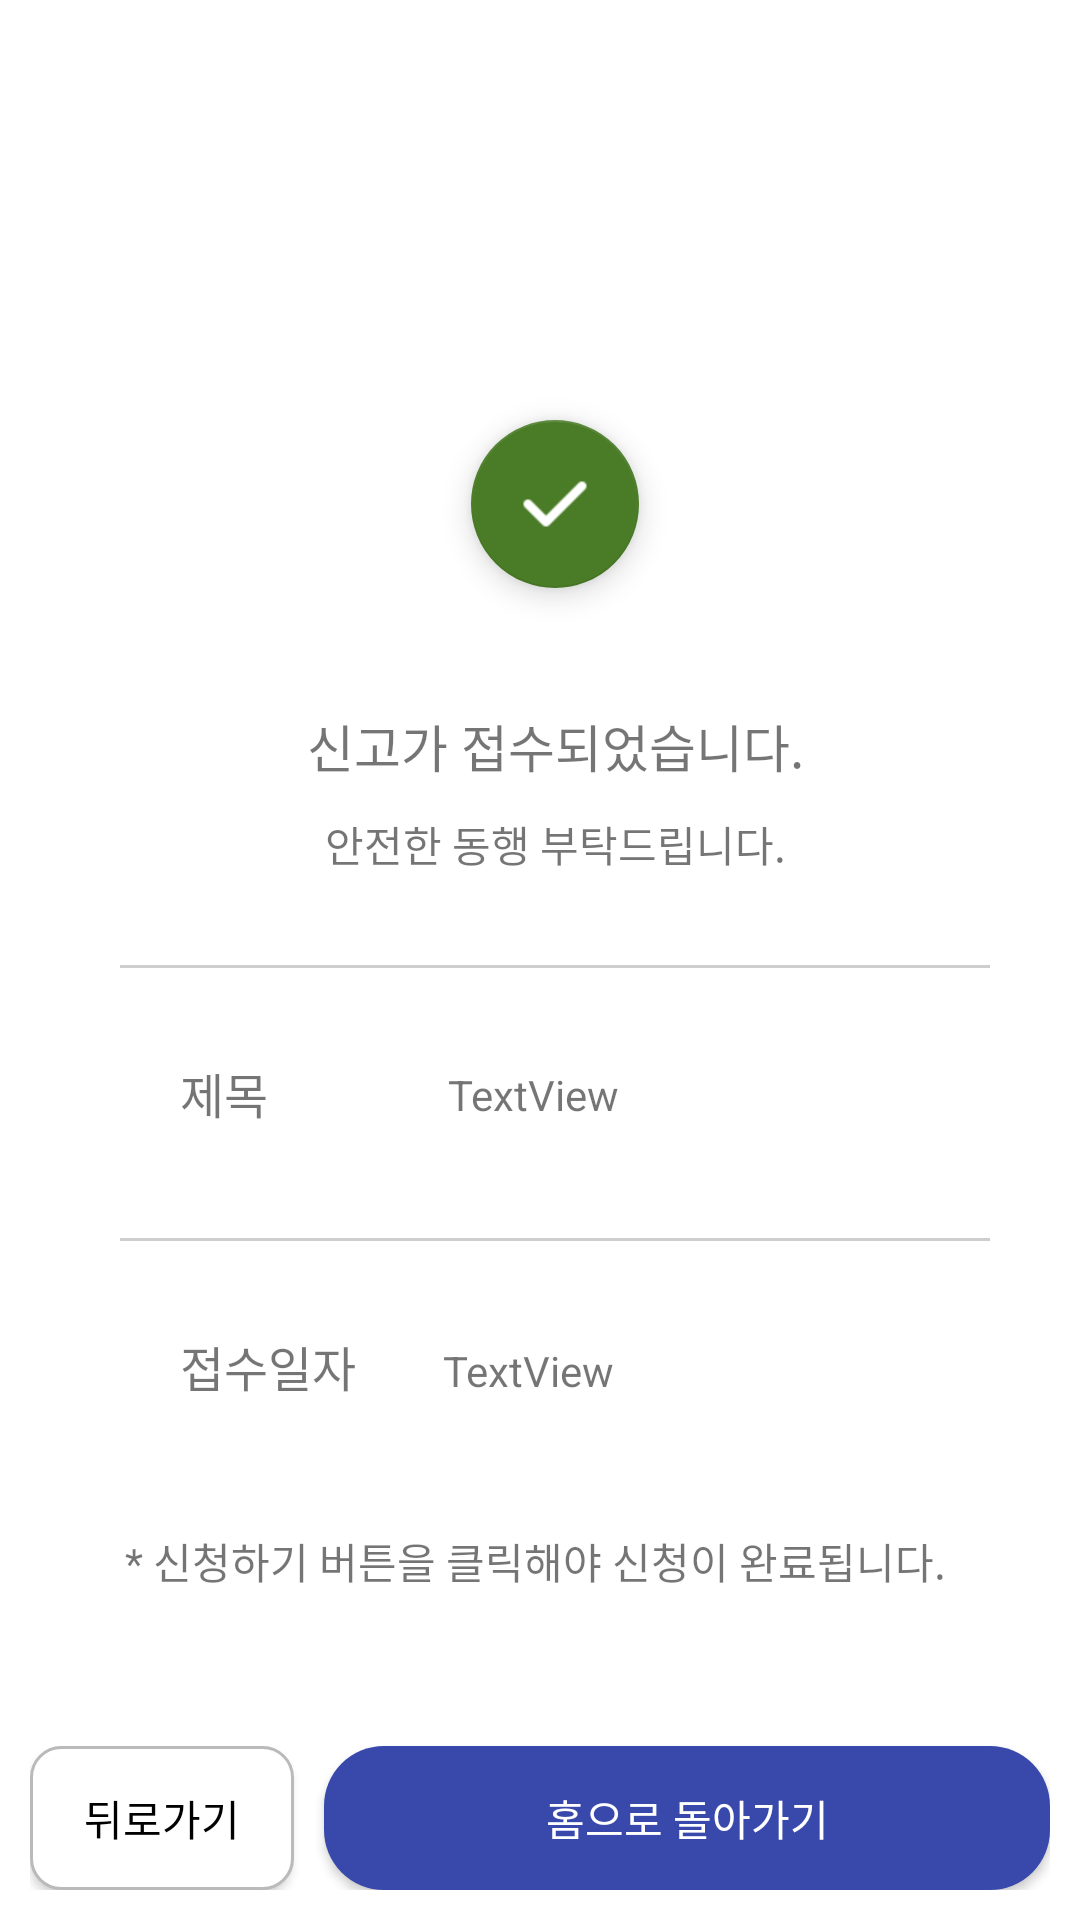

Reconstruct the res/layout file that produces this screen, plus the resources it refers to.
<!-- AndroidManifest.xml: application theme Theme.HT -->
<!-- res/layout/fragment_complete_sue.xml -->
<?xml version="1.0" encoding="utf-8"?>
<FrameLayout xmlns:android="http://schemas.android.com/apk/res/android"
    xmlns:app="http://schemas.android.com/apk/res-auto"
    xmlns:tools="http://schemas.android.com/tools"
    android:layout_width="match_parent"
    android:layout_height="match_parent"
    android:background="#FFF6F6F6"
    tools:context=".ReservationFragment">

    <FrameLayout
        android:layout_width="match_parent"
        android:layout_height="match_parent">

        <LinearLayout
            android:layout_width="match_parent"
            android:layout_height="match_parent"
            android:background="#FFFFFF"
            android:orientation="vertical">

            <LinearLayout
                android:layout_width="match_parent"
                android:layout_height="400dp"
                android:layout_marginLeft="40dp"
                android:layout_marginTop="100dp"
                android:layout_marginRight="30dp"
                android:background="@drawable/bold4"
                android:orientation="vertical">

                <LinearLayout
                    android:layout_width="match_parent"
                    android:layout_height="wrap_content"
                    android:orientation="vertical">

                    <com.google.android.material.floatingactionbutton.FloatingActionButton
                        android:id="@+id/floatingActionButton2"
                        android:layout_width="match_parent"
                        android:layout_height="wrap_content"
                        android:layout_gravity="center"
                        android:layout_marginLeft="50dp"
                        android:layout_marginTop="40dp"
                        android:layout_marginRight="50dp"
                        android:layout_marginBottom="30dp"
                        android:clickable="true"
                        android:src="@drawable/checkmark"
                        app:backgroundTint="#FF4A7C27" />

                    <TextView
                        android:id="@+id/textView5"
                        android:layout_width="match_parent"
                        android:layout_height="wrap_content"
                        android:layout_marginTop="10dp"
                        android:gravity="center_horizontal"
                        android:text="신고가 접수되었습니다."
                        android:textSize="17sp" />

                    <TextView
                        android:id="@+id/textView6"
                        android:layout_width="match_parent"
                        android:layout_height="wrap_content"
                        android:layout_marginTop="10dp"
                        android:layout_marginBottom="20dp"
                        android:gravity="center_horizontal"
                        android:text="안전한 동행 부탁드립니다." />
                </LinearLayout>

                <View
                    android:layout_width="match_parent"
                    android:layout_height="1dp"
                    android:layout_below="@+id/name_text"
                    android:layout_marginTop="10dp"
                    android:background="#CFCECE" />

                <LinearLayout
                    android:layout_width="match_parent"
                    android:layout_height="65dp"
                    android:layout_marginTop="10dp"
                    android:orientation="horizontal">

                    <TextView
                        android:id="@+id/rDay2"
                        android:layout_width="wrap_content"
                        android:layout_height="wrap_content"
                        android:layout_marginLeft="20dp"
                        android:layout_marginTop="20dp"
                        android:text="제목"
                        android:textSize="16sp" />


                    <TextView
                        android:id="@+id/titleOutput"
                        android:layout_width="wrap_content"
                        android:layout_height="wrap_content"
                        android:layout_marginLeft="60dp"
                        android:layout_marginTop="19dp"
                        android:text="TextView" />
                </LinearLayout>

                <View
                    android:layout_width="match_parent"
                    android:layout_height="1dp"
                    android:layout_below="@+id/name_text"
                    android:layout_marginTop="15dp"
                    android:background="#CFCECE" />


                <LinearLayout
                    android:layout_width="match_parent"
                    android:layout_height="65dp"
                    android:layout_marginTop="10dp"
                    android:orientation="horizontal">

                    <TextView
                        android:id="@+id/rTime2"
                        android:layout_width="wrap_content"
                        android:layout_height="wrap_content"
                        android:layout_marginLeft="20dp"
                        android:layout_marginTop="20dp"
                        android:text="접수일자"
                        android:textSize="16sp" />

                    <TextView
                        android:id="@+id/sueDayOutput"
                        android:layout_width="wrap_content"
                        android:layout_height="wrap_content"
                        android:layout_marginLeft="29dp"
                        android:layout_marginTop="20dp"
                        android:text="TextView" />
                </LinearLayout>

            </LinearLayout>

            <LinearLayout
                android:layout_width="match_parent"
                android:layout_height="match_parent"
                android:orientation="vertical">

                <TextView
                    android:id="@+id/textView37"
                    android:layout_width="match_parent"
                    android:layout_height="wrap_content"
                    android:layout_marginTop="10dp"
                    android:gravity="center"
                    android:text="* 신청하기 버튼을 클릭해야 신청이 완료됩니다. " />

                <LinearLayout
                    android:layout_width="match_parent"
                    android:layout_height="match_parent"
                    android:orientation="horizontal"
                    android:paddingLeft="10dp"
                    android:paddingRight="10dp"
                    android:paddingBottom="10dp">

                    <Button
                        android:id="@+id/backButton5"
                        android:layout_width="wrap_content"
                        android:layout_height="wrap_content"
                        android:layout_gravity="bottom"
                        android:layout_marginRight="10dp"
                        android:background="@drawable/bold"
                        android:text="뒤로가기"
                        android:textColor="#000000" />

                    <Button
                        android:id="@+id/homeButton"
                        android:layout_width="match_parent"
                        android:layout_height="wrap_content"
                        android:layout_gravity="bottom"
                        android:layout_weight="1"
                        android:background="@drawable/pinkbutton"
                        android:text="홈으로 돌아가기"
                        android:textColor="#FFFFFF" />
                </LinearLayout>
            </LinearLayout>

        </LinearLayout>

    </FrameLayout>

    <androidx.constraintlayout.widget.ConstraintLayout
        android:layout_width="match_parent"
        android:layout_height="match_parent">

    </androidx.constraintlayout.widget.ConstraintLayout>
</FrameLayout>
<!-- resources referenced by this layout -->
<resources>
  <!-- drawable bold (drawable) -->
  <?xml version="1.0" encoding="utf-8"?>
  <layer-list xmlns:android="http://schemas.android.com/apk/res/android">
  
      <item>
  
  
  
  
          <shape android:shape="rectangle">
              <corners android:bottomLeftRadius="10dp"
                  android:bottomRightRadius="10dp"
                  android:topLeftRadius="10dp"
                  android:topRightRadius="10dp"/>
  
              <stroke
                  android:width="1dp"
                  android:color="#BABABA"
                  />
              <solid
                  android:color="#ffffff"
                  />
          </shape>
  
      </item>
  
  </layer-list>
  <!-- drawable bold4 (drawable-v24) -->
  <?xml version="1.0" encoding="utf-8"?>
  <layer-list xmlns:android="http://schemas.android.com/apk/res/android">
  
      <item>
  
  
  
  
          <shape android:shape="rectangle">
              <corners android:bottomLeftRadius="15dp"
                  android:bottomRightRadius="15dp"
                  android:topLeftRadius="15dp"
                  android:topRightRadius="15dp"/>
  
  
              <solid
                  android:color="#ffffff"
                  />
          </shape>
  
      </item>
  
  </layer-list>
  <!-- drawable checkmark: png bitmap (drawable, 533 bytes) -->
  <!-- drawable pinkbutton (drawable) -->
  <?xml version="1.0" encoding="utf-8"?>
  <selector xmlns:android="http://schemas.android.com/apk/res/android">
  
      <item>
  
          <shape android:shape="rectangle">
              <corners
                  android:bottomLeftRadius="20dp"
                  android:bottomRightRadius="20dp"
                  android:topLeftRadius="20dp"
                  android:topRightRadius="20dp"
                  />
  
              <solid
                  android:color="#B6CF9B"
                  />
          </shape>
  
      </item>
  </selector>
  <style name="Theme.HT" parent="Theme.AppCompat.Light">
          
          <item name="colorPrimary">@color/purple_500</item>
          <item name="colorPrimaryVariant">@color/purple_700</item>
          <item name="colorOnPrimary">@color/white</item>
          
          <item name="colorSecondary">@color/teal_200</item>
          <item name="colorSecondaryVariant">@color/teal_700</item>
          <item name="colorOnSecondary">@color/black</item>
          
          <item name="android:statusBarColor" tools:targetApi="l">?attr/colorPrimaryVariant</item>
          
  
          <item name="windowNoTitle">true</item>
          <item name="windowActionBar">false</item>
  
      </style>
  <!-- not gathered from this repository: default colours our renderer supplied (Android Studio template values) -->
  <color name="purple_500">#FF6200EE</color>
  <color name="purple_700">#FF3700B3</color>
  <color name="teal_200">#FF03DAC5</color>
  <color name="teal_700">#FF018786</color>
  <color name="black">#FF000000</color>
  <color name="white">#FFFFFFFF</color>
</resources>
